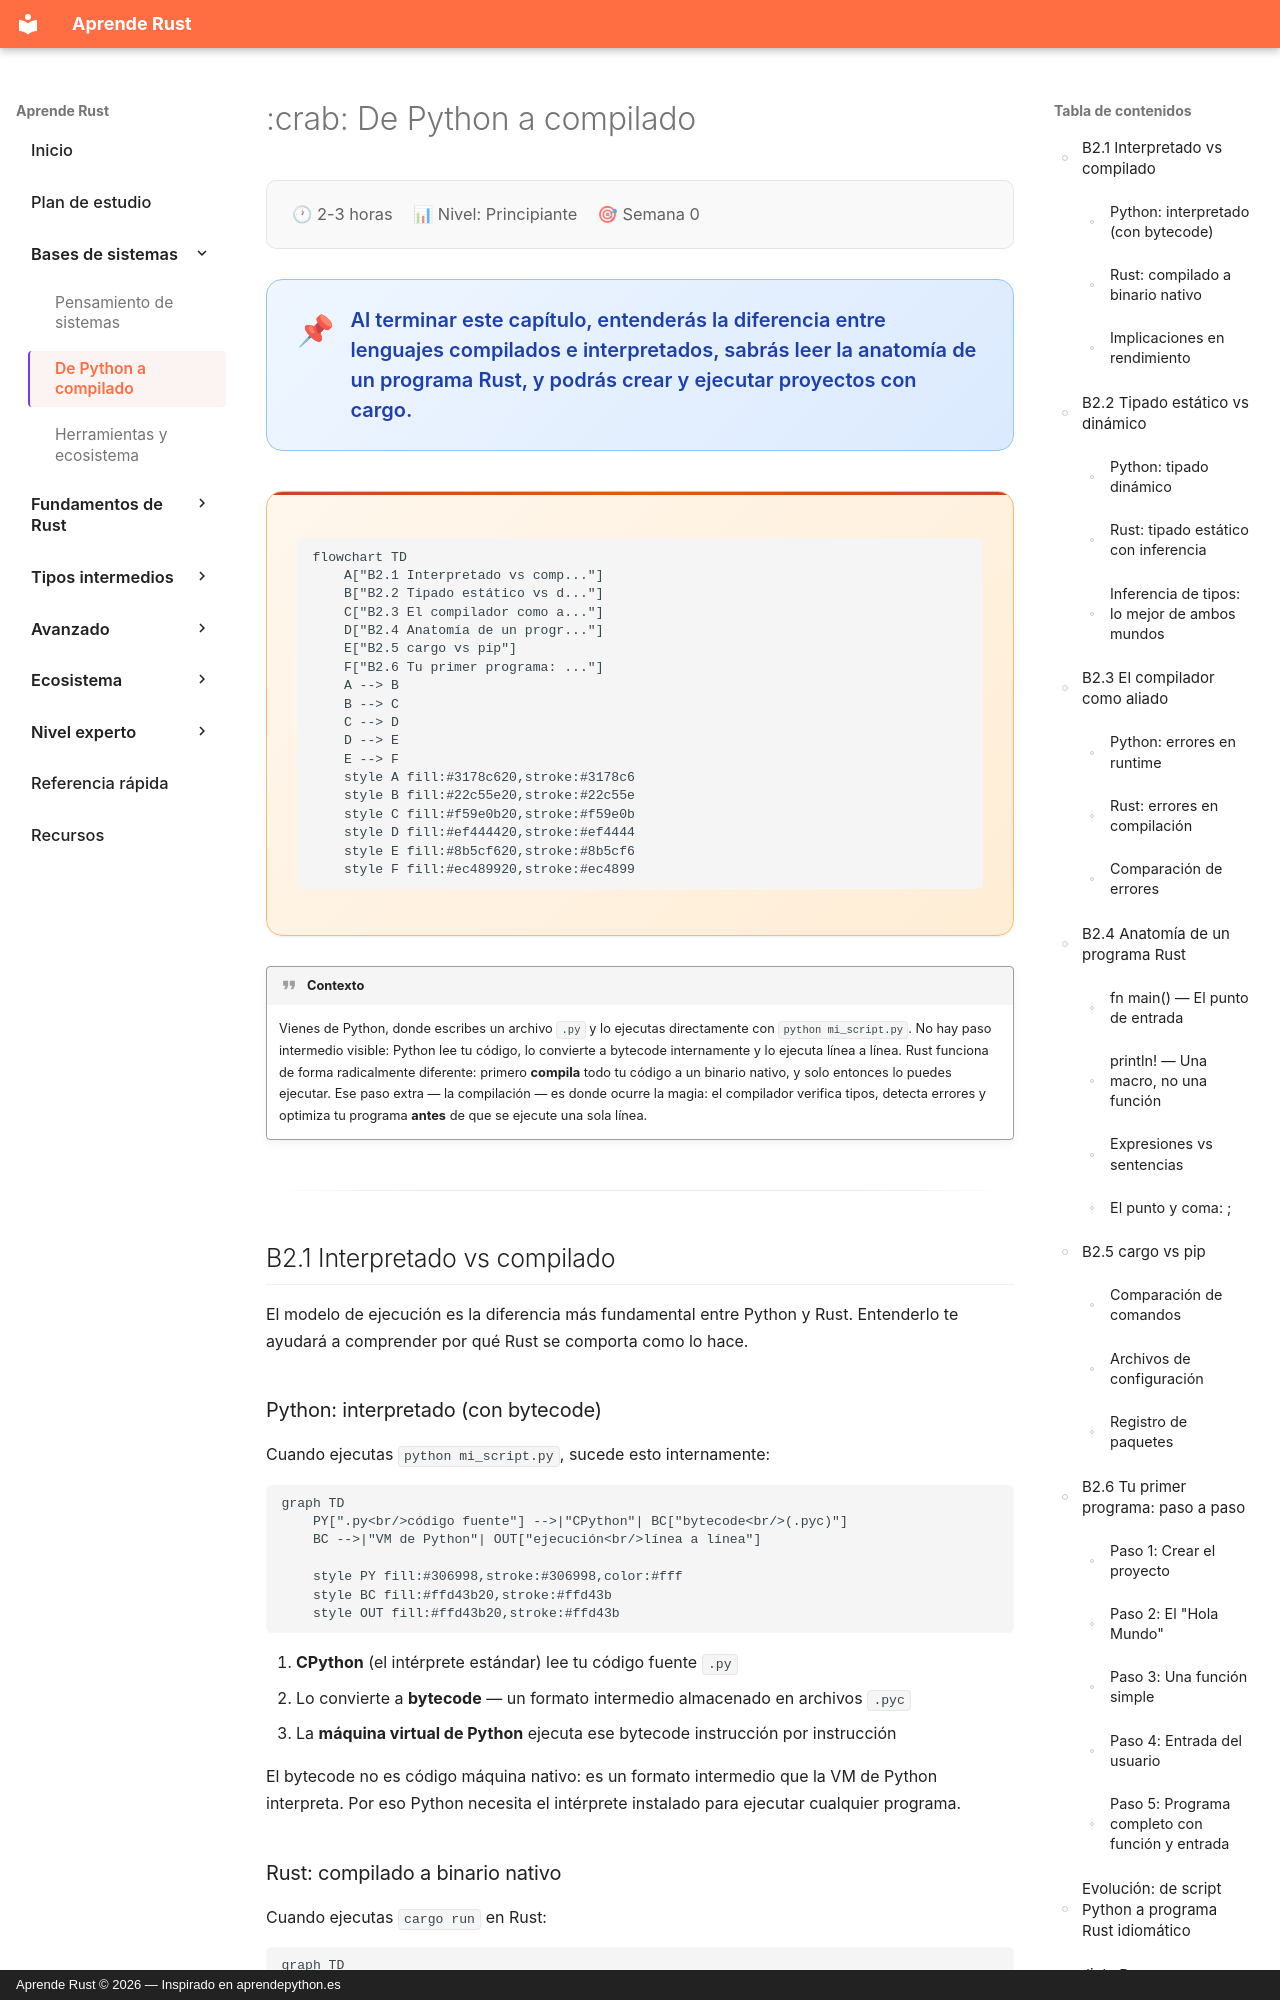

repository: dettriva/aprende-rust · page: capitulos/bases-2-compilado/index.html · generator: mkdocs · copyright: Aprende Rust © 2026 — Inspirado en aprendepython.es

---
title: "Bases 2 — De Python a compilado"
description: "Entender lenguajes compilados, tipado estático, el compilador como aliado y primeros pasos con cargo"
---

# :crab: De Python a compilado

<div class="chapter-meta">
  <span class="meta-item">🕐 2-3 horas</span>
  <span class="meta-item">📊 Nivel: Principiante</span>
  <span class="meta-item">🎯 Semana 0</span>
</div>

<div class="chapter-objective">
  <span class="objective-icon">📌</span>
  <span class="objective-text">Al terminar este capítulo, entenderás la diferencia entre lenguajes compilados e interpretados, sabrás leer la anatomía de un programa Rust, y podrás crear y ejecutar proyectos con cargo.</span>
</div>

<div class="chapter-map">

```mermaid
flowchart TD
    A["B2.1 Interpretado vs comp..."]
    B["B2.2 Tipado estático vs d..."]
    C["B2.3 El compilador como a..."]
    D["B2.4 Anatomía de un progr..."]
    E["B2.5 cargo vs pip"]
    F["B2.6 Tu primer programa: ..."]
    A --> B
    B --> C
    C --> D
    D --> E
    E --> F
    style A fill:#3178c620,stroke:#3178c6
    style B fill:#22c55e20,stroke:#22c55e
    style C fill:#f59e0b20,stroke:#f59e0b
    style D fill:#ef444420,stroke:#ef4444
    style E fill:#8b5cf620,stroke:#8b5cf6
    style F fill:#ec489920,stroke:#ec4899
```

</div>


!!! quote "Contexto"
    Vienes de Python, donde escribes un archivo `.py` y lo ejecutas directamente con `python mi_script.py`. No hay paso intermedio visible: Python lee tu código, lo convierte a bytecode internamente y lo ejecuta línea a línea. Rust funciona de forma radicalmente diferente: primero **compila** todo tu código a un binario nativo, y solo entonces lo puedes ejecutar. Ese paso extra — la compilación — es donde ocurre la magia: el compilador verifica tipos, detecta errores y optimiza tu programa **antes** de que se ejecute una sola línea.

---

## B2.1 Interpretado vs compilado

El modelo de ejecución es la diferencia más fundamental entre Python y Rust. Entenderlo te ayudará a comprender por qué Rust se comporta como lo hace.

### Python: interpretado (con bytecode)

Cuando ejecutas `python mi_script.py`, sucede esto internamente:

```mermaid
graph TD
    PY[".py<br/>código fuente"] -->|"CPython"| BC["bytecode<br/>(.pyc)"]
    BC -->|"VM de Python"| OUT["ejecución<br/>línea a línea"]

    style PY fill:#306998,stroke:#306998,color:#fff
    style BC fill:#ffd43b20,stroke:#ffd43b
    style OUT fill:#ffd43b20,stroke:#ffd43b
```

1. **CPython** (el intérprete estándar) lee tu código fuente `.py`
2. Lo convierte a **bytecode** — un formato intermedio almacenado en archivos `.pyc`
3. La **máquina virtual de Python** ejecuta ese bytecode instrucción por instrucción

El bytecode no es código máquina nativo: es un formato intermedio que la VM de Python interpreta. Por eso Python necesita el intérprete instalado para ejecutar cualquier programa.
